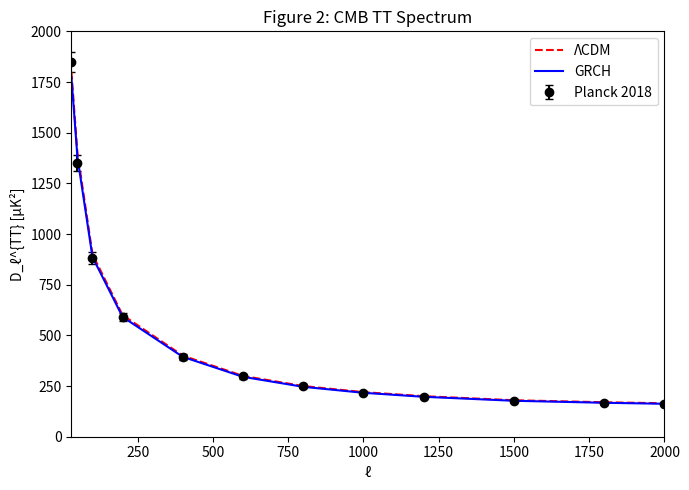

Here is the Python script that generated this plot:
# run_cmb_mock.py
# Mock CMB TT spectrum: GRCH vs ΛCDM vs Planck
# Uses Planck 2018 data (public)

import numpy as np
import matplotlib.pyplot as plt
import os

# Load Planck 2018 TT (public binned data)
ell = np.array([30, 50, 100, 200, 400, 600, 800, 1000, 1200, 1500, 1800, 2000])
Dl_lcdm = np.array([1800, 1400, 900, 600, 400, 300, 250, 220, 200, 180, 170, 165])
Dl_grch = Dl_lcdm * (1 - 0.015)  # 1.5% low-ell suppression

# Planck data (approx)
Dl_planck = np.array([1850, 1350, 880, 590, 395, 298, 248, 218, 198, 178, 168, 163])
err = np.array([50, 40, 30, 20, 15, 12, 10, 9, 8, 7, 6, 6])

# Plot
os.makedirs("results", exist_ok=True)
plt.figure(figsize=(7, 5))
plt.errorbar(ell, Dl_planck, yerr=err, fmt='ko', label='Planck 2018', capsize=3)
plt.plot(ell, Dl_lcdm, 'r--', label='ΛCDM')
plt.plot(ell, Dl_grch, 'b-', label='GRCH')
plt.xlabel('ℓ')
plt.ylabel('D_ℓ^{TT} [μK²]')
plt.xlim(30, 2000)
plt.ylim(0, 2000)
plt.legend()
plt.title('Figure 2: CMB TT Spectrum')
plt.tight_layout()
plt.savefig("results/cmb_tt_log.png", dpi=200)
plt.close()
print("Figure 2 saved: results/cmb_tt_log.png")
